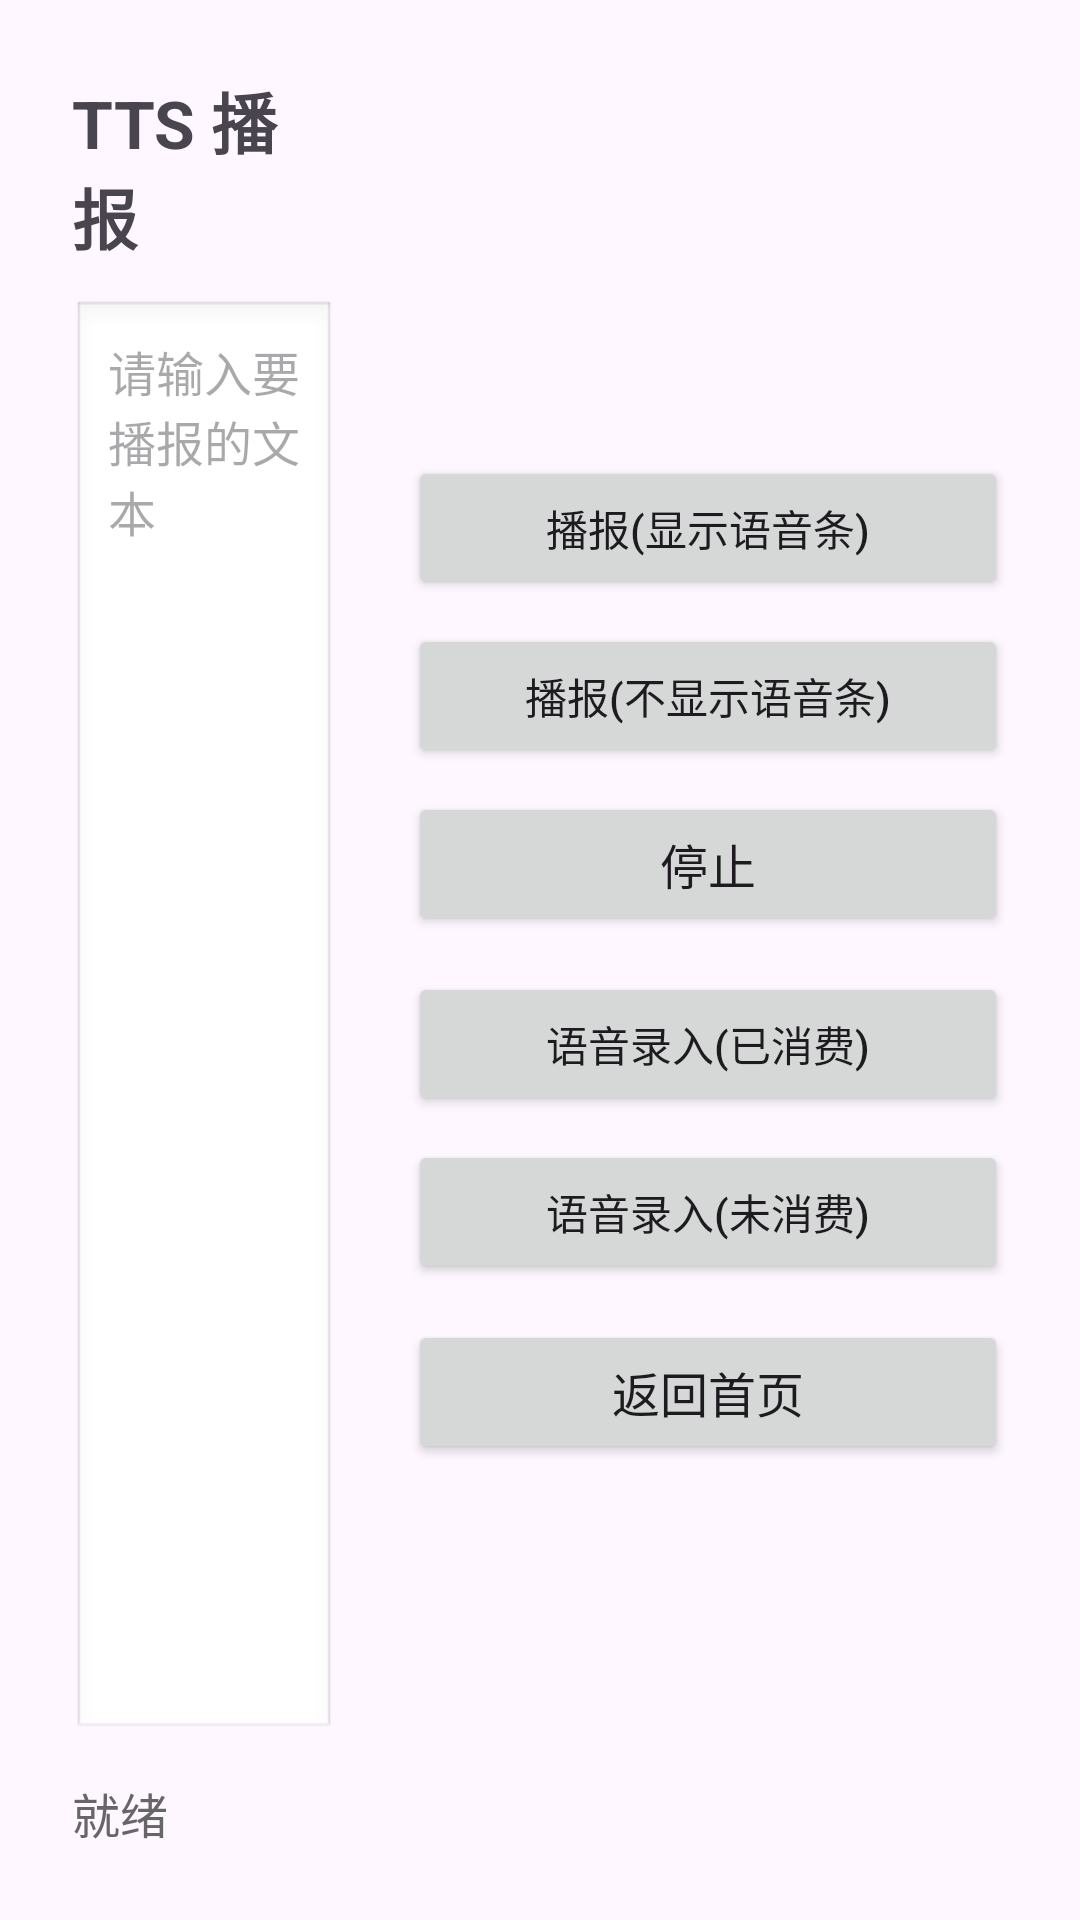

Android layout source for this screen:
<!-- AndroidManifest.xml: application theme Theme.KmqSampleBody -->
<!-- res/layout/activity_tts.xml -->
<?xml version="1.0" encoding="utf-8"?>
<LinearLayout xmlns:android="http://schemas.android.com/apk/res/android"
    android:layout_width="match_parent"
    android:layout_height="match_parent"
    android:orientation="horizontal"
    android:padding="24dp">

    <LinearLayout
        android:layout_width="0dp"
        android:layout_height="match_parent"
        android:layout_weight="1"
        android:orientation="vertical"
        android:layout_marginEnd="24dp">

        <TextView
            android:layout_width="match_parent"
            android:layout_height="wrap_content"
            android:text="TTS 播报"
            android:textSize="22sp"
            android:textStyle="bold"
            android:layout_marginBottom="12dp" />

        <EditText
            android:id="@+id/et_tts_input"
            android:layout_width="match_parent"
            android:layout_height="0dp"
            android:layout_weight="1"
            android:hint="请输入要播报的文本"
            android:gravity="top"
            android:padding="12dp"
            android:textSize="16sp"
            android:background="@android:drawable/edit_text" />

        <TextView
            android:id="@+id/tv_tts_status"
            android:layout_width="match_parent"
            android:layout_height="wrap_content"
            android:layout_marginTop="12dp"
            android:text="就绪"
            android:textSize="16sp"
            android:textColor="#666666" />

    </LinearLayout>

    <ScrollView
        android:layout_width="wrap_content"
        android:layout_height="match_parent"
        android:fillViewport="true">

        <LinearLayout
            android:layout_width="wrap_content"
            android:layout_height="wrap_content"
            android:orientation="vertical"
            android:gravity="center_vertical"
            android:minWidth="200dp">

            <Button
                android:id="@+id/btn_tts_speak_show"
                android:layout_width="match_parent"
                android:layout_height="wrap_content"
                android:text="播报(显示语音条)"
                android:textSize="14sp"
                android:layout_marginBottom="8dp" />

            <Button
                android:id="@+id/btn_tts_speak_hide"
                android:layout_width="match_parent"
                android:layout_height="wrap_content"
                android:text="播报(不显示语音条)"
                android:textSize="14sp"
                android:layout_marginBottom="8dp" />

            <Button
                android:id="@+id/btn_tts_stop"
                android:layout_width="match_parent"
                android:layout_height="wrap_content"
                android:text="停止"
                android:textSize="16sp"
                android:layout_marginBottom="12dp" />

            <Button
                android:id="@+id/btn_voice_consumed"
                android:layout_width="match_parent"
                android:layout_height="wrap_content"
                android:text="语音录入(已消费)"
                android:textSize="14sp"
                android:layout_marginBottom="8dp" />

            <Button
                android:id="@+id/btn_voice_unconsumed"
                android:layout_width="match_parent"
                android:layout_height="wrap_content"
                android:text="语音录入(未消费)"
                android:textSize="14sp"
                android:layout_marginBottom="12dp" />

            <Button
                android:id="@+id/btn_back_home"
                android:layout_width="match_parent"
                android:layout_height="wrap_content"
                android:text="返回首页"
                android:textSize="16sp" />

        </LinearLayout>

    </ScrollView>

</LinearLayout>
<!-- resources referenced by this layout -->
<resources>
  <style name="Theme.KmqSampleBody" parent="Base.Theme.KmqSampleBody" />
  <style name="Base.Theme.KmqSampleBody" parent="Theme.Material3.DayNight.NoActionBar">
          
          
      </style>
</resources>
